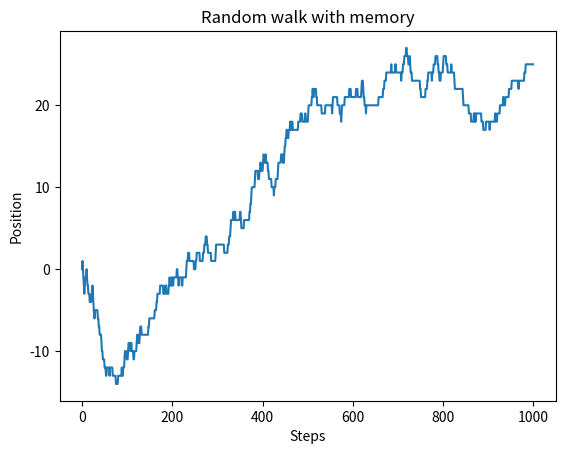

Write Python code to recreate this figure.
"""
Intermittent transport
[redacted]
"""

import numpy as np
import matplotlib.pyplot as plt 
import random

"""
Parameters
"""
#Initial position
X0 = 0

#First move right (+1)
s = 0.5

#Persistence probability
p = 0.6

#Change
q = 0.2

#Rest
r = 1-p-q

#Steps
N = 1000

"""
Stochastic evolution equation
"""
#Position array
X = np.zeros(N)
X[0] = X0

#Array of random realisations in [0,1)
w = np.random.rand(N)

#List of history
history = []

#First step
if w[1]<= s:
    sigma = 1
else:
    sigma = -1
    
#Add to history
history.append(sigma)    

#Evolution at t=0
X[1] = X[0]+sigma

for idx in range(2, N):
    #Random choice from history
    sigma_k = random.choice(history)
    
    if w[idx]<= p:
        sigma = sigma_k
    elif w[idx]<= p+q:
        sigma = -sigma_k
    else:
        sigma = 0
    
    #Add to history
    history.append(sigma)  

    #Update position
    X[idx] = X[idx-1]+sigma


"""
Plot random walk
"""

steps = np.arange(N) 
plt.title("Random walk with memory") 
plt.xlabel("Steps") 
plt.ylabel("Position") 
plt.plot(steps, X) 
plt.show()